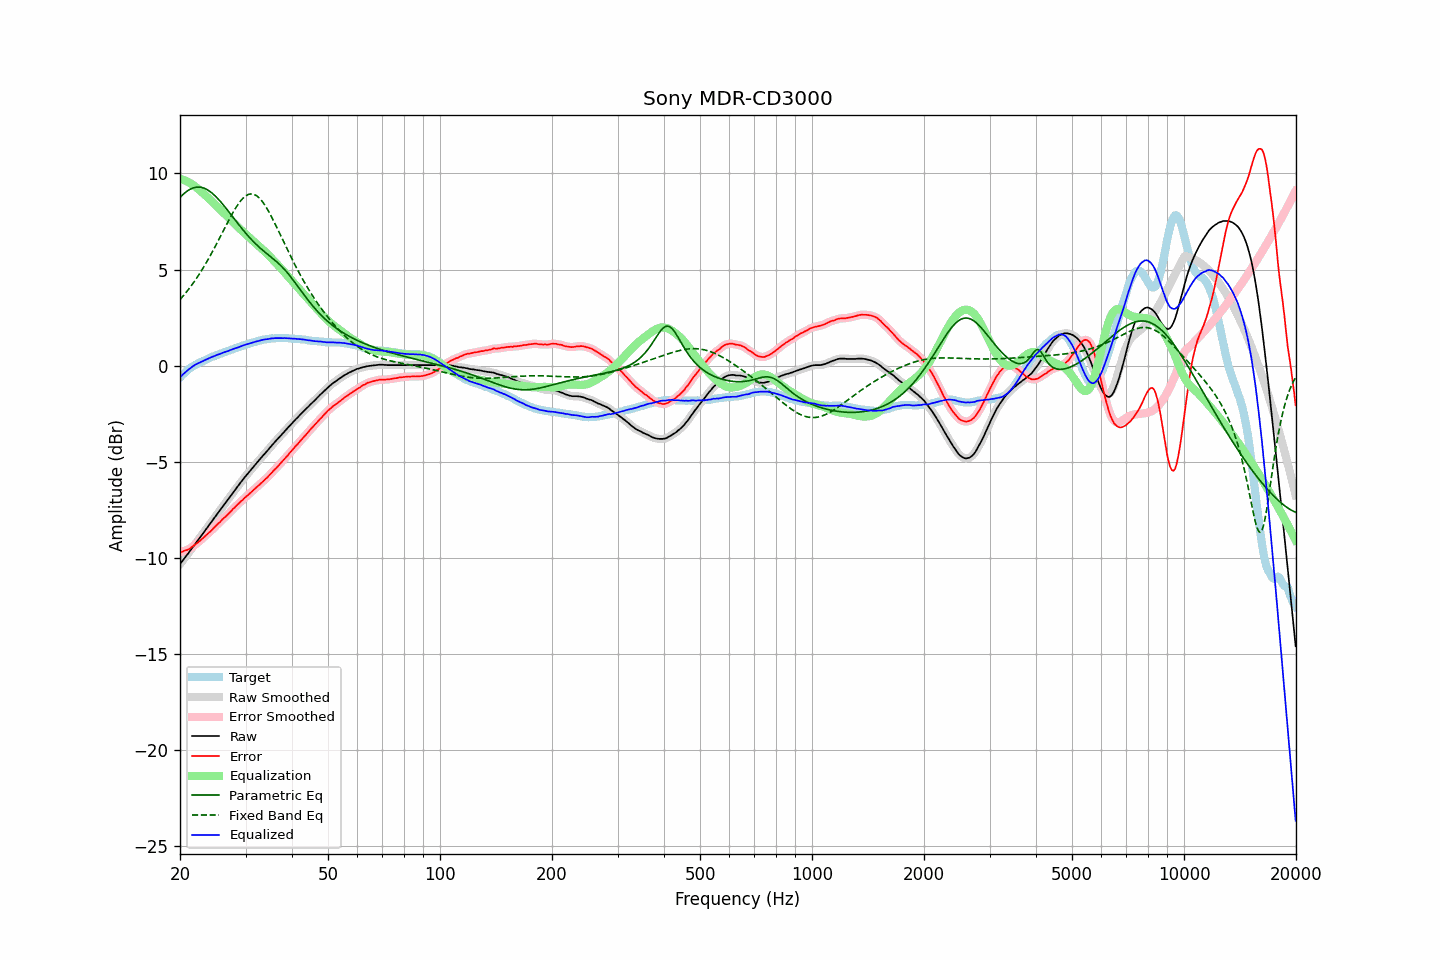

The table this chart was drawn from, first rows:
frequency, raw, error, smoothed, error_smoothed, equalization, parametric_eq, fixed_band_eq, equalized_raw, equalized_smoothed, target
20.00, -10.33, -9.72, -10.33, -9.72, 9.72, 8.75, 3.44, -0.62, -0.62, -0.62
20.20, -10.22, -9.70, -10.22, -9.69, 9.70, 8.84, 3.53, -0.53, -0.53, -0.53
20.40, -10.11, -9.67, -10.11, -9.66, 9.67, 8.92, 3.63, -0.44, -0.45, -0.45
20.61, -10.01, -9.63, -10.00, -9.64, 9.64, 8.99, 3.73, -0.37, -0.37, -0.38
20.81, -9.89, -9.61, -9.89, -9.60, 9.60, 9.06, 3.83, -0.29, -0.29, -0.29
21.02, -9.78, -9.58, -9.78, -9.57, 9.56, 9.12, 3.93, -0.22, -0.22, -0.21
21.23, -9.67, -9.53, -9.67, -9.52, 9.51, 9.17, 4.04, -0.16, -0.16, -0.15
21.44, -9.55, -9.46, -9.56, -9.47, 9.46, 9.21, 4.15, -0.09, -0.09, -0.09
21.66, -9.44, -9.41, -9.44, -9.41, 9.41, 9.24, 4.27, -0.04, -0.03, -0.04
21.87, -9.33, -9.34, -9.33, -9.34, 9.35, 9.27, 4.39, 0.02, 0.02, 0.01
22.09, -9.21, -9.27, -9.22, -9.28, 9.28, 9.28, 4.51, 0.07, 0.07, 0.06
22.31, -9.10, -9.21, -9.10, -9.21, 9.21, 9.29, 4.63, 0.11, 0.11, 0.11
22.54, -8.99, -9.15, -8.99, -9.15, 9.14, 9.29, 4.76, 0.15, 0.15, 0.15
22.76, -8.88, -9.07, -8.88, -9.07, 9.07, 9.28, 4.89, 0.19, 0.19, 0.19
22.99, -8.77, -9.00, -8.77, -9.00, 9.00, 9.26, 5.03, 0.22, 0.23, 0.22
23.22, -8.65, -8.92, -8.66, -8.92, 8.92, 9.23, 5.17, 0.27, 0.27, 0.26
23.45, -8.54, -8.84, -8.54, -8.84, 8.85, 9.20, 5.31, 0.31, 0.31, 0.30
23.69, -8.43, -8.77, -8.43, -8.77, 8.77, 9.15, 5.45, 0.35, 0.35, 0.34
23.92, -8.31, -8.69, -8.31, -8.70, 8.69, 9.10, 5.60, 0.38, 0.38, 0.38
24.16, -8.19, -8.62, -8.19, -8.62, 8.61, 9.04, 5.75, 0.42, 0.42, 0.43
24.40, -8.08, -8.54, -8.08, -8.54, 8.53, 8.97, 5.90, 0.45, 0.45, 0.46
24.65, -7.96, -8.45, -7.96, -8.45, 8.45, 8.90, 6.06, 0.49, 0.49, 0.48
24.89, -7.85, -8.36, -7.85, -8.36, 8.37, 8.82, 6.22, 0.52, 0.52, 0.51
25.14, -7.73, -8.28, -7.73, -8.28, 8.29, 8.74, 6.38, 0.56, 0.55, 0.55
25.39, -7.62, -8.20, -7.62, -8.21, 8.21, 8.65, 6.54, 0.59, 0.58, 0.58
25.65, -7.51, -8.14, -7.51, -8.12, 8.13, 8.56, 6.70, 0.61, 0.62, 0.62
25.91, -7.40, -8.04, -7.40, -8.04, 8.04, 8.46, 6.86, 0.65, 0.65, 0.64
26.16, -7.28, -7.95, -7.28, -7.96, 7.96, 8.36, 7.03, 0.68, 0.68, 0.67
26.43, -7.17, -7.89, -7.17, -7.88, 7.88, 8.26, 7.19, 0.71, 0.71, 0.71
26.69, -7.06, -7.81, -7.06, -7.80, 7.80, 8.15, 7.35, 0.74, 0.74, 0.74
26.96, -6.95, -7.73, -6.95, -7.73, 7.72, 8.04, 7.51, 0.76, 0.77, 0.77
27.23, -6.83, -7.64, -6.84, -7.64, 7.63, 7.94, 7.67, 0.80, 0.80, 0.80
27.50, -6.72, -7.56, -6.72, -7.55, 7.55, 7.83, 7.83, 0.83, 0.83, 0.83
27.77, -6.60, -7.45, -6.60, -7.46, 7.47, 7.72, 7.98, 0.87, 0.86, 0.85
28.05, -6.49, -7.38, -6.49, -7.38, 7.38, 7.61, 8.12, 0.89, 0.89, 0.89
28.33, -6.38, -7.29, -6.38, -7.30, 7.30, 7.50, 8.25, 0.92, 0.92, 0.91
28.62, -6.27, -7.22, -6.27, -7.22, 7.22, 7.40, 8.38, 0.94, 0.95, 0.94
28.90, -6.16, -7.14, -6.16, -7.14, 7.14, 7.29, 8.50, 0.98, 0.98, 0.98
29.19, -6.05, -7.06, -6.05, -7.06, 7.06, 7.18, 8.60, 1.01, 1.01, 1.00
29.48, -5.94, -6.99, -5.94, -6.98, 6.98, 7.08, 8.70, 1.04, 1.04, 1.05
29.78, -5.83, -6.90, -5.84, -6.90, 6.91, 6.98, 8.77, 1.07, 1.07, 1.06
30.08, -5.73, -6.83, -5.73, -6.83, 6.83, 6.88, 8.84, 1.10, 1.10, 1.09
30.38, -5.63, -6.76, -5.63, -6.75, 6.75, 6.78, 8.89, 1.12, 1.12, 1.12
30.68, -5.53, -6.69, -5.53, -6.68, 6.68, 6.69, 8.92, 1.15, 1.15, 1.15
30.99, -5.43, -6.61, -5.43, -6.61, 6.60, 6.60, 8.93, 1.17, 1.17, 1.17
31.30, -5.33, -6.53, -5.33, -6.53, 6.53, 6.51, 8.93, 1.20, 1.20, 1.19
31.61, -5.23, -6.46, -5.23, -6.45, 6.46, 6.42, 8.91, 1.22, 1.22, 1.22
31.93, -5.13, -6.38, -5.14, -6.38, 6.38, 6.34, 8.87, 1.25, 1.24, 1.24
32.24, -5.04, -6.30, -5.04, -6.31, 6.31, 6.26, 8.82, 1.26, 1.27, 1.26
32.57, -4.94, -6.24, -4.94, -6.23, 6.23, 6.18, 8.75, 1.29, 1.29, 1.29
32.89, -4.84, -6.15, -4.84, -6.16, 6.16, 6.11, 8.66, 1.31, 1.31, 1.31
33.22, -4.74, -6.08, -4.75, -6.08, 6.08, 6.04, 8.56, 1.34, 1.33, 1.33
33.55, -4.65, -6.00, -4.65, -6.00, 6.00, 5.97, 8.45, 1.35, 1.35, 1.35
33.89, -4.55, -5.92, -4.56, -5.92, 5.92, 5.90, 8.32, 1.37, 1.36, 1.36
34.23, -4.46, -5.85, -4.46, -5.84, 5.84, 5.83, 8.19, 1.37, 1.38, 1.38
34.57, -4.36, -5.76, -4.36, -5.76, 5.75, 5.76, 8.05, 1.39, 1.39, 1.39
34.92, -4.26, -5.67, -4.27, -5.67, 5.67, 5.69, 7.89, 1.40, 1.40, 1.40
35.27, -4.16, -5.59, -4.17, -5.58, 5.58, 5.63, 7.73, 1.42, 1.42, 1.42
35.62, -4.07, -5.49, -4.07, -5.49, 5.49, 5.56, 7.57, 1.42, 1.42, 1.41
35.97, -3.97, -5.39, -3.98, -5.40, 5.41, 5.49, 7.40, 1.43, 1.43, 1.42
... 635 more rows
